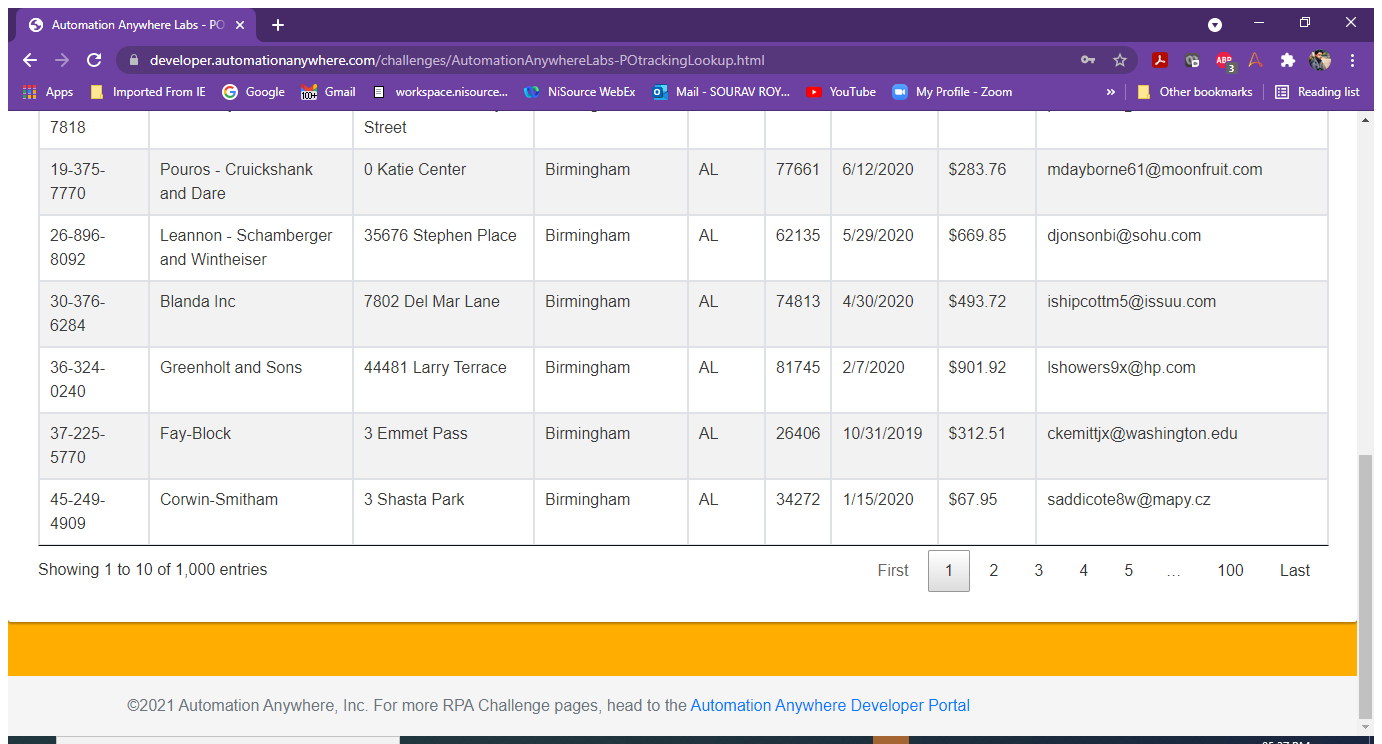
Task: Bot Game Automation Anywhere Purchase Order
Workflow: DatatablePreperation

Step 1: Attach Browser 'Automatio Page' in window 'Automation Anywhere Labs - PO Tracking Lookup' (chrome.exe)

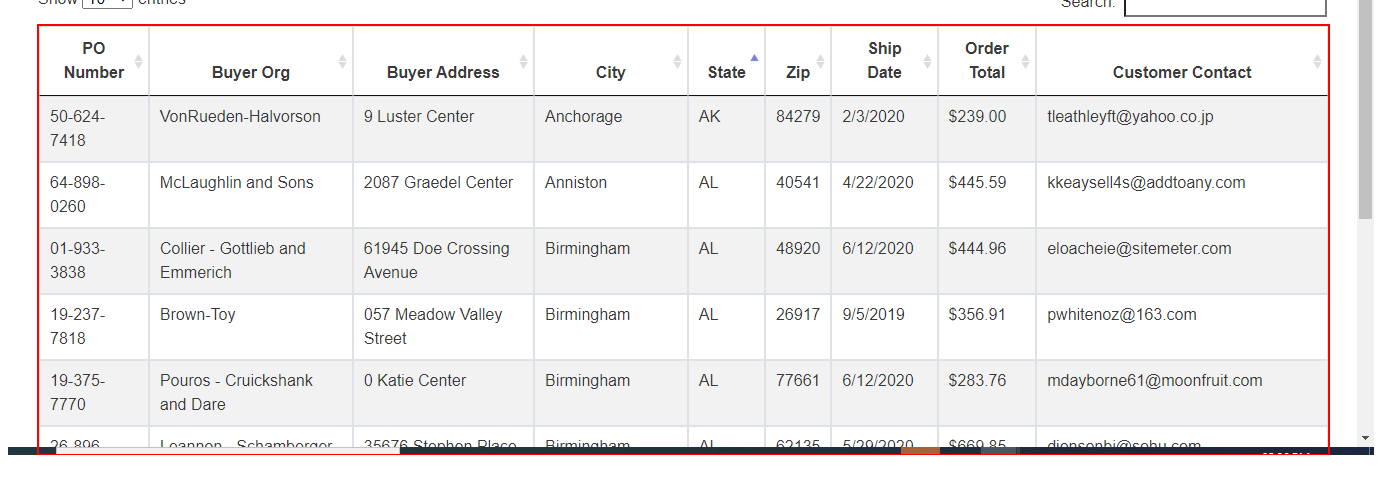
Step 2: get-text from the table